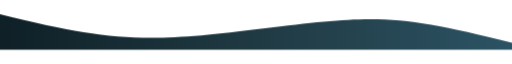
t = 0.00 s
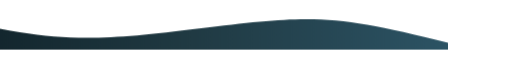
t = 2.00 s
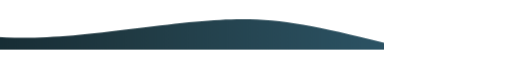
t = 4.00 s
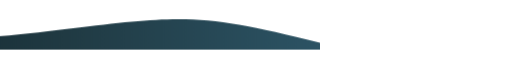
t = 6.00 s

The animated SVG that drew these frames (rendered in a browser with its animation timeline set to each time). Animation: 1 CSS @keyframes rule; one cycle of 8.00 s, repeats indefinitely.

<svg width="100%" height="100" viewBox="0 0 1440 100" xmlns="http://www.w3.org/2000/svg">
  <defs>
    <linearGradient id="gradient" x1="0%" y1="0%" x2="100%" y2="0%">
      <stop offset="0%" stop-color="#0F2027" />
      <stop offset="50%" stop-color="#203A43" />
      <stop offset="100%" stop-color="#2C5364" />
    </linearGradient>
  </defs>
  
  <style>
    .wave {
      animation: wave 8s linear infinite;
      fill: url(#gradient);
    }
    
    @keyframes wave {
      0% {
        transform: translateX(0);
      }
      100% {
        transform: translateX(-50%);
      }
    }
  </style>
  
  <path class="wave" d="M0,0 C320,80 420,80 740,40 C1060,0 1120,0 1440,80 L1440,100 L0,100 Z" />
</svg> 
